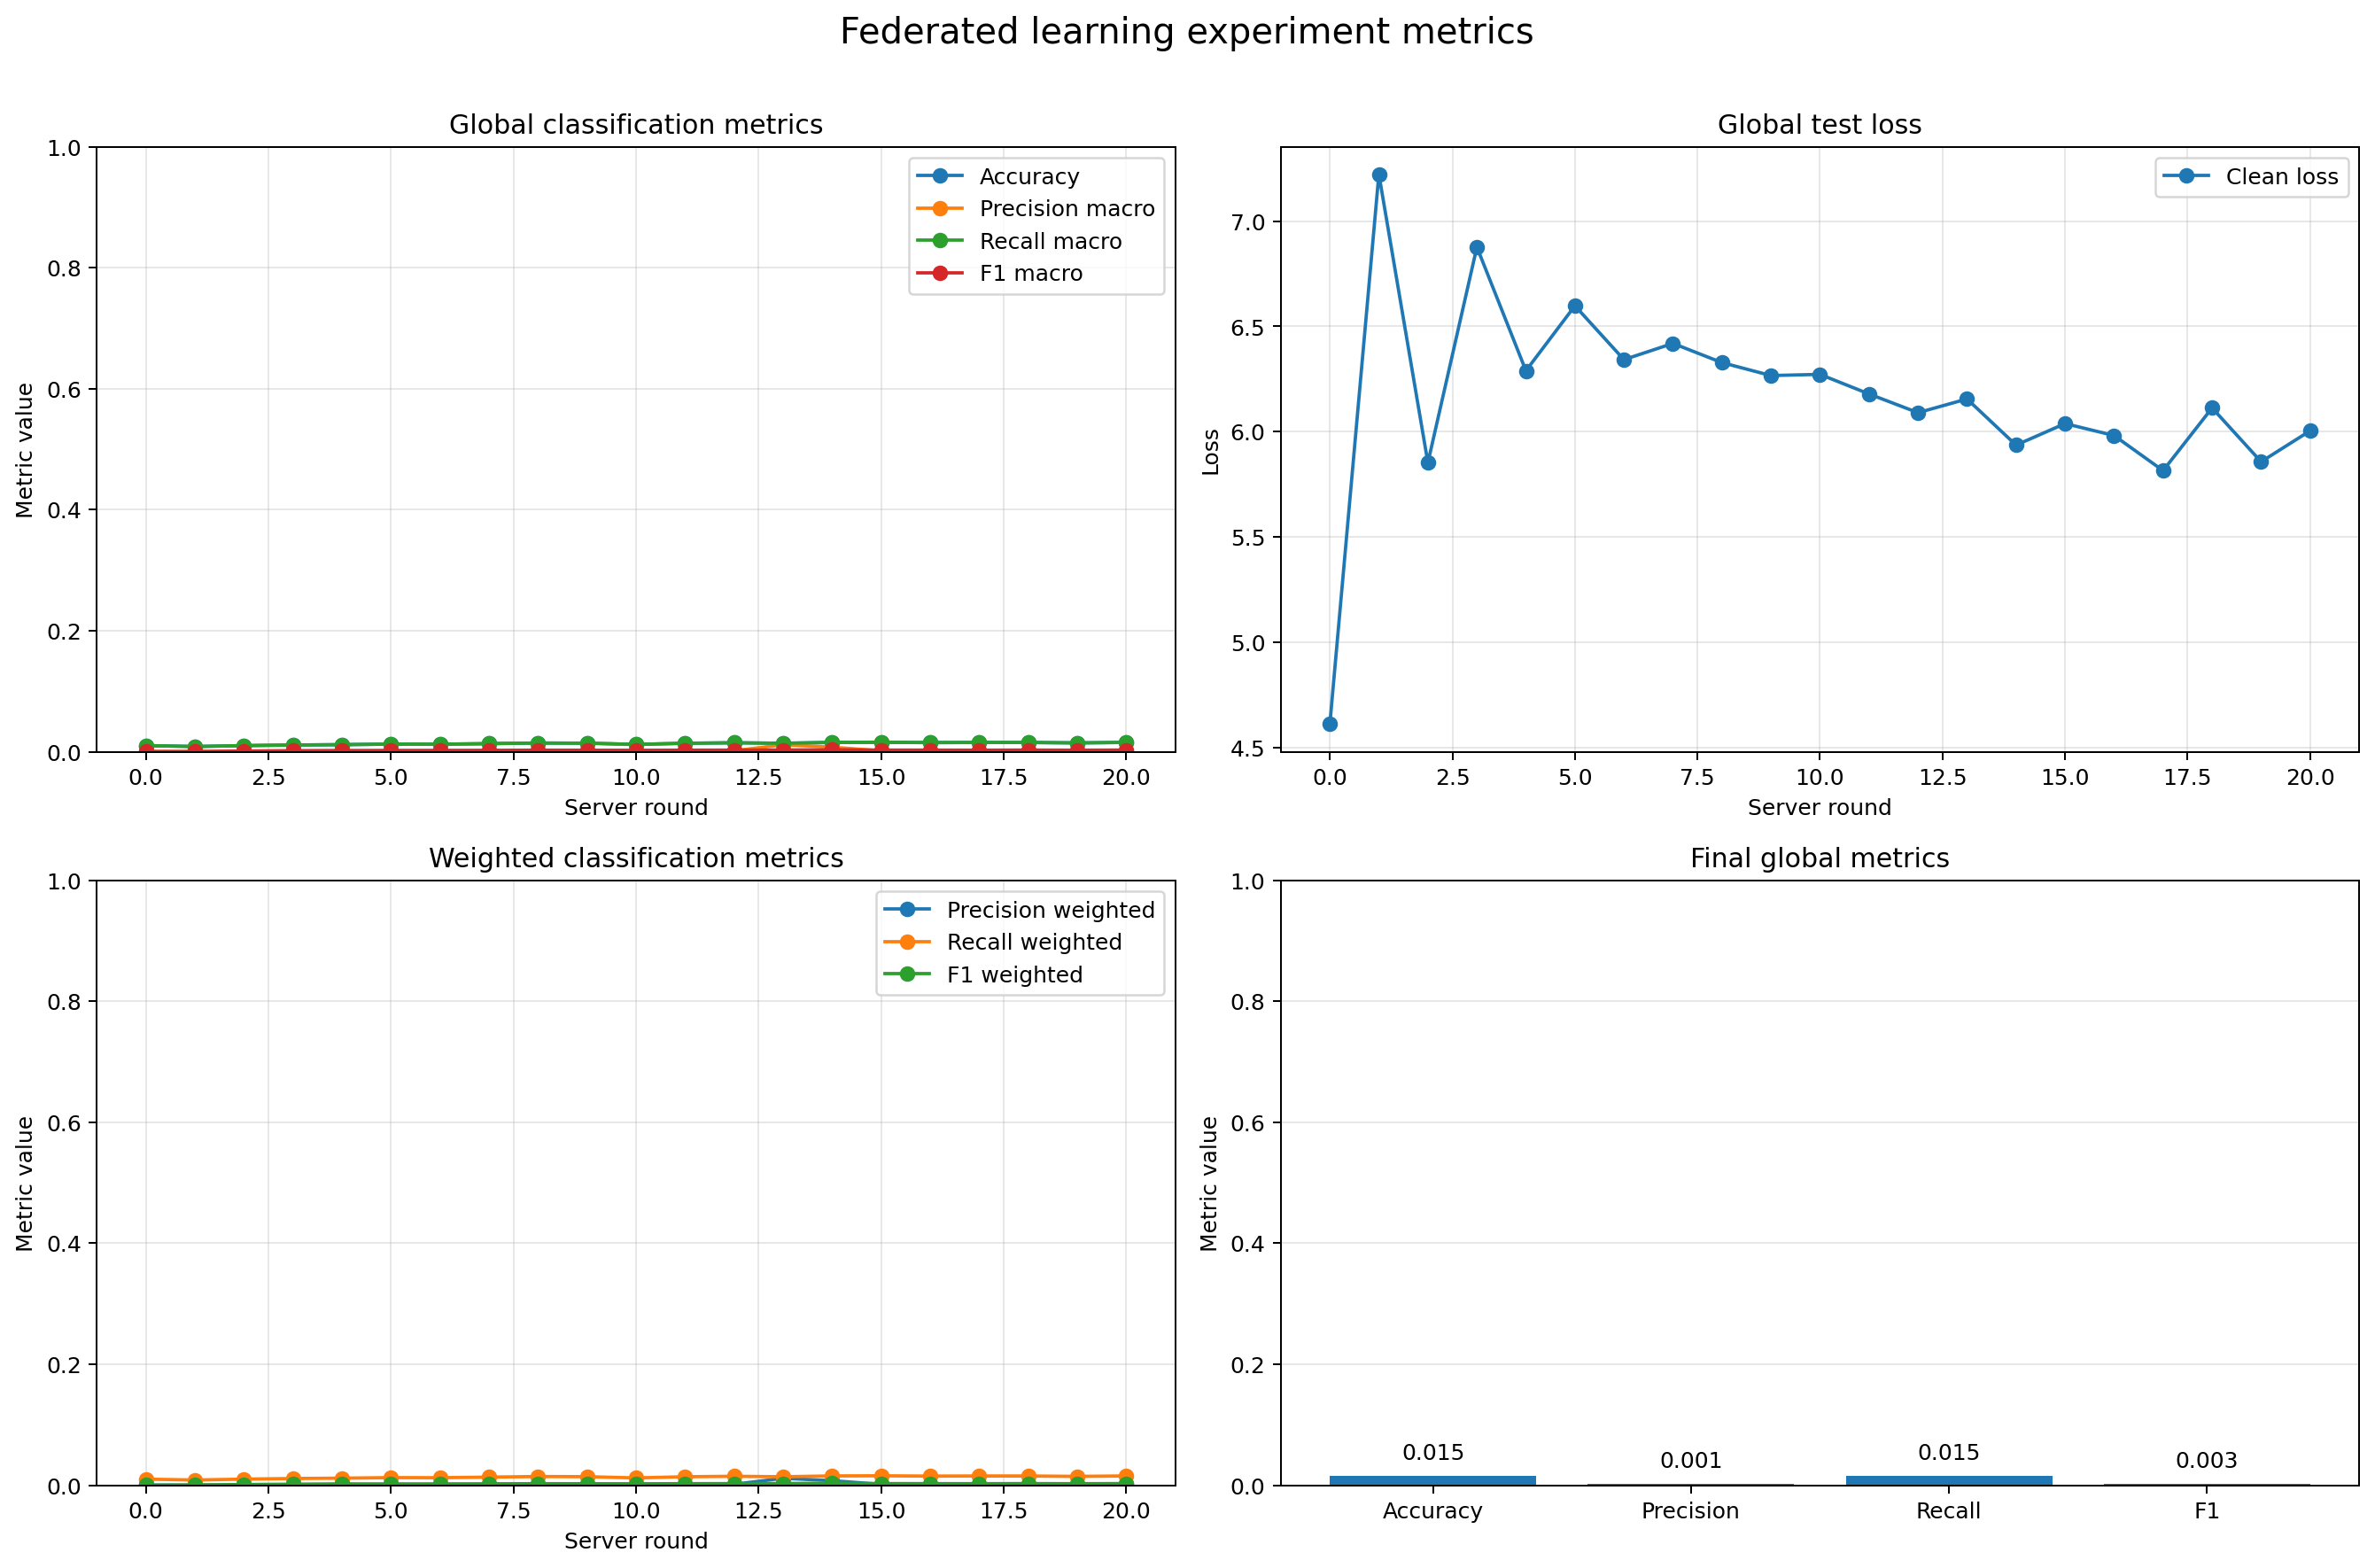

The file beside this chart, header and first rows:
round, clean_loss, clean_accuracy, clean_precision_macro, clean_recall_macro, clean_f1_macro, clean_precision_weighted, clean_recall_weighted, clean_f1_weighted, backdoor_asr
0, 4.611, 0.01, 0.0001013, 0.01, 0.0002006, 0.0001013, 0.01, 0.0002006, 0.0
1, 7.223, 0.0085, 0.0001334, 0.0085, 0.0002623, 0.0001334, 0.0085, 0.0002623, 0.0
2, 5.853, 0.01, 0.000628, 0.01, 0.001085, 0.000628, 0.01, 0.001085, 0.0
3, 6.877, 0.011, 0.0009312, 0.011, 0.001626, 0.0009312, 0.011, 0.001626, 0.0
4, 6.289, 0.0116, 0.001876, 0.0116, 0.001606, 0.001876, 0.0116, 0.001606, 0.0
5, 6.598, 0.0125, 0.00118, 0.0125, 0.00201, 0.00118, 0.0125, 0.00201, 0.0
6, 6.342, 0.0123, 0.00113, 0.0123, 0.002052, 0.00113, 0.0123, 0.002052, 0.0
7, 6.419, 0.0133, 0.001238, 0.0133, 0.002221, 0.001238, 0.0133, 0.002221, 0.0
8, 6.328, 0.0143, 0.001386, 0.0143, 0.002485, 0.001386, 0.0143, 0.002485, 0.0
9, 6.266, 0.014, 0.001339, 0.014, 0.002377, 0.001339, 0.014, 0.002377, 0.0
10, 6.272, 0.012, 0.001251, 0.012, 0.002237, 0.001251, 0.012, 0.002237, 0.0
11, 6.179, 0.0139, 0.001378, 0.0139, 0.002487, 0.001378, 0.0139, 0.002487, 0.0
12, 6.09, 0.0147, 0.001436, 0.0147, 0.002589, 0.001436, 0.0147, 0.002589, 0.0
13, 6.155, 0.0139, 0.01145, 0.0139, 0.002799, 0.01145, 0.0139, 0.002799, 0.0
14, 5.936, 0.0153, 0.007416, 0.0153, 0.003143, 0.007416, 0.0153, 0.003143, 0.0
15, 6.038, 0.0155, 0.001443, 0.0155, 0.002624, 0.001443, 0.0155, 0.002624, 0.0
16, 5.982, 0.015, 0.001409, 0.015, 0.002562, 0.001409, 0.015, 0.002562, 0.0
17, 5.815, 0.0152, 0.001349, 0.0152, 0.002454, 0.001349, 0.0152, 0.002454, 0.0
18, 6.113, 0.0152, 0.001446, 0.0152, 0.002633, 0.001446, 0.0152, 0.002633, 0.0
19, 5.857, 0.0145, 0.001338, 0.0145, 0.002439, 0.001338, 0.0145, 0.002439, 0.0
20, 6.004, 0.0153, 0.001467, 0.0153, 0.002666, 0.001467, 0.0153, 0.002666, 0.0
